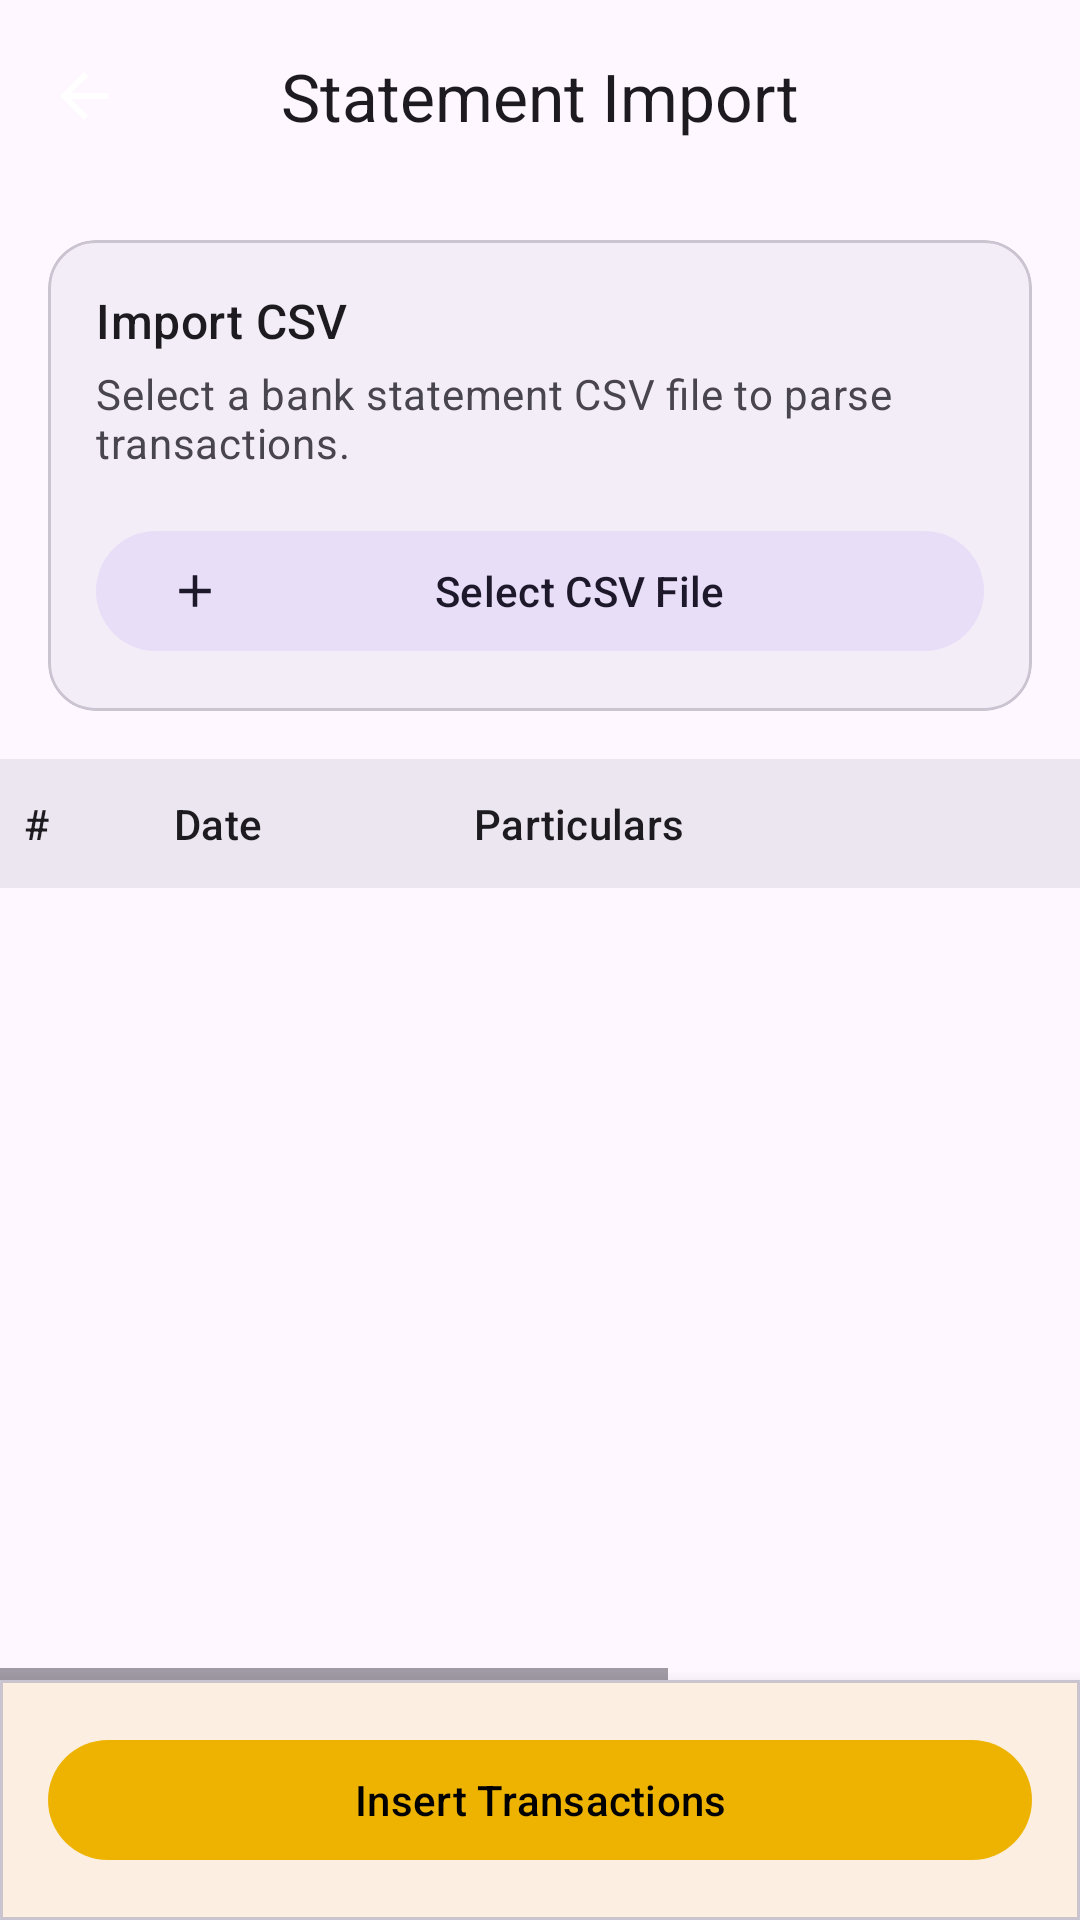

Here is an Android app screen rendered from its layout file. Give the layout XML and the strings, colors and styles it references.
<!-- AndroidManifest.xml: application theme Theme.ExpenseUtility -->
<!-- res/layout/activity_statement_import.xml -->
<?xml version="1.0" encoding="utf-8"?>
<androidx.coordinatorlayout.widget.CoordinatorLayout xmlns:android="http://schemas.android.com/apk/res/android"
    xmlns:app="http://schemas.android.com/apk/res-auto"
    xmlns:tools="http://schemas.android.com/tools"
    android:id="@+id/main"
    android:layout_width="match_parent"
    android:layout_height="match_parent"
    android:background="?attr/colorSurface"
    tools:context=".StatementImport">

    <com.google.android.material.appbar.AppBarLayout
        android:layout_width="match_parent"
        android:layout_height="wrap_content"
        app:elevation="0dp">

        <com.google.android.material.appbar.MaterialToolbar
            android:id="@+id/toolbar"
            android:layout_width="match_parent"
            android:layout_height="?attr/actionBarSize"
            app:title="Statement Import"
            app:titleCentered="true"
            app:navigationIcon="@drawable/ic_arrow_back" />

    </com.google.android.material.appbar.AppBarLayout>

    <LinearLayout
        android:layout_width="match_parent"
        android:layout_height="match_parent"
        android:orientation="vertical"
        app:layout_behavior="@string/appbar_scrolling_view_behavior">

        
        <com.google.android.material.progressindicator.LinearProgressIndicator
            android:id="@+id/progress_bar"
            android:layout_width="match_parent"
            android:layout_height="wrap_content"
            android:indeterminate="true"
            android:visibility="gone" />

        
        <com.google.android.material.card.MaterialCardView
            android:layout_width="match_parent"
            android:layout_height="wrap_content"
            android:layout_margin="16dp"
            app:cardCornerRadius="16dp"
            app:cardElevation="0dp"
            app:strokeWidth="1dp"
            app:strokeColor="?attr/colorOutlineVariant"
            app:cardBackgroundColor="?attr/colorSurfaceContainer">

            <LinearLayout
                android:layout_width="match_parent"
                android:layout_height="wrap_content"
                android:orientation="vertical"
                android:padding="16dp">

                <TextView
                    android:layout_width="match_parent"
                    android:layout_height="wrap_content"
                    android:text="Import CSV"
                    android:textAppearance="?attr/textAppearanceTitleMedium"
                    android:textColor="?attr/colorOnSurface" />

                <TextView
                    android:layout_width="match_parent"
                    android:layout_height="wrap_content"
                    android:layout_marginTop="4dp"
                    android:text="Select a bank statement CSV file to parse transactions."
                    android:textAppearance="?attr/textAppearanceBodyMedium"
                    android:textColor="?attr/colorOnSurfaceVariant" />

                <com.google.android.material.button.MaterialButton
                    android:id="@+id/btn_select_file"
                    style="@style/Widget.Material3.Button.TonalButton"
                    android:layout_width="match_parent"
                    android:layout_height="wrap_content"
                    android:layout_marginTop="16dp"
                    android:text="Select CSV File"
                    app:icon="@drawable/ic_add" />

            </LinearLayout>
        </com.google.android.material.card.MaterialCardView>

        
        <LinearLayout
            android:id="@+id/progress_section"
            android:layout_width="match_parent"
            android:layout_height="wrap_content"
            android:orientation="vertical"
            android:paddingHorizontal="16dp"
            android:paddingBottom="8dp"
            android:visibility="gone">

            <TextView
                android:id="@+id/tv_progress_text"
                android:layout_width="match_parent"
                android:layout_height="wrap_content"
                android:text="Processing..."
                android:textAppearance="?attr/textAppearanceBodyMedium"
                android:textColor="?attr/colorOnSurface" />

            <TextView
                android:id="@+id/tv_insertion_summary"
                android:layout_width="match_parent"
                android:layout_height="wrap_content"
                android:layout_marginTop="4dp"
                android:maxLines="5"
                android:text=""
                android:textAppearance="?attr/textAppearanceBodySmall"
                android:textColor="?attr/colorOnSurfaceVariant" />
        </LinearLayout>

        
        <TextView
            android:id="@+id/tv_preview_title"
            android:layout_width="match_parent"
            android:layout_height="wrap_content"
            android:layout_marginHorizontal="16dp"
            android:layout_marginBottom="8dp"
            android:text="Preview Transactions"
            android:textAppearance="?attr/textAppearanceTitleMedium"
            android:textColor="?attr/colorOnSurface"
            android:visibility="gone" />

        <HorizontalScrollView
            android:layout_width="match_parent"
            android:layout_height="0dp"
            android:layout_weight="1"
            android:fillViewport="true">

            <LinearLayout
                android:layout_width="wrap_content"
                android:layout_height="match_parent"
                android:orientation="vertical">

                
                <LinearLayout
                    android:id="@+id/header_row"
                    android:layout_width="match_parent"
                    android:layout_height="wrap_content"
                    android:background="?attr/colorSurfaceContainerHigh"
                    android:orientation="horizontal"
                    android:paddingVertical="12dp"
                    android:paddingHorizontal="8dp">

                    <com.google.android.material.checkbox.MaterialCheckBox
                        android:id="@+id/cb_select_all"
                        android:layout_width="40dp"
                        android:layout_height="wrap_content"
                        android:layout_marginEnd="8dp"
                        android:minWidth="0dp"
                        android:minHeight="0dp"
                        android:visibility="gone" />

                    <TextView
                        android:layout_width="50dp"
                        android:layout_height="wrap_content"
                        android:text="#"
                        android:textAppearance="?attr/textAppearanceLabelLarge"
                        android:textColor="?attr/colorOnSurface" />

                    <TextView
                        android:id="@+id/tv_date_header"
                        android:layout_width="100dp"
                        android:layout_height="wrap_content"
                        android:text="Date"
                        android:textAppearance="?attr/textAppearanceLabelLarge"
                        android:textColor="?attr/colorOnSurface" />

                    <TextView
                        android:layout_width="200dp"
                        android:layout_height="wrap_content"
                        android:text="Particulars"
                        android:textAppearance="?attr/textAppearanceLabelLarge"
                        android:textColor="?attr/colorOnSurface" />

                    <TextView
                        android:id="@+id/tv_debit_header"
                        android:layout_width="80dp"
                        android:layout_height="wrap_content"
                        android:text="Amount"
                        android:textAlignment="textEnd"
                        android:textAppearance="?attr/textAppearanceLabelLarge"
                        android:textColor="?attr/colorOnSurface" />

                    <TextView
                        android:layout_width="120dp"
                        android:layout_height="wrap_content"
                        android:layout_marginStart="16dp"
                        android:text="Category"
                        android:textAppearance="?attr/textAppearanceLabelLarge"
                        android:textColor="?attr/colorOnSurface" />

                </LinearLayout>

                <ListView
                    android:id="@+id/list_view"
                    android:layout_width="match_parent"
                    android:layout_height="match_parent"
                    android:divider="?attr/colorOutlineVariant"
                    android:dividerHeight="1dp" />

            </LinearLayout>
        </HorizontalScrollView>

        
        <com.google.android.material.card.MaterialCardView
            android:layout_width="match_parent"
            android:layout_height="wrap_content"
            app:cardCornerRadius="0dp"
            app:cardElevation="8dp"
            app:cardBackgroundColor="?attr/colorSurface">

            <LinearLayout
                android:layout_width="match_parent"
                android:layout_height="wrap_content"
                android:orientation="vertical"
                android:padding="16dp">

                <TextView
                    android:id="@+id/tv_total_debit"
                    android:layout_width="match_parent"
                    android:layout_height="wrap_content"
                    android:layout_marginBottom="12dp"
                    android:gravity="end"
                    android:text="Total Debit: ₹0.00"
                    android:textAppearance="?attr/textAppearanceTitleMedium"
                    android:textColor="?attr/colorOnSurface"
                    android:visibility="gone" />

                <com.google.android.material.button.MaterialButton
                    android:id="@+id/btn_insert"
                    android:layout_width="match_parent"
                    android:layout_height="wrap_content"
                    android:text="Insert Transactions"
                    android:visibility="visible" />

            </LinearLayout>
        </com.google.android.material.card.MaterialCardView>

    </LinearLayout>

</androidx.coordinatorlayout.widget.CoordinatorLayout>
<!-- resources referenced by this layout -->
<resources>
  <!-- drawable ic_add (drawable) -->
  <?xml version="1.0" encoding="utf-8"?>
  <vector xmlns:android="http://schemas.android.com/apk/res/android"
      android:width="24dp"
      android:height="24dp"
      android:viewportWidth="24"
      android:viewportHeight="24">
      <path
          android:fillColor="?attr/colorOnSurface"
          android:pathData="M19,13h-6v6h-2v-6H5v-2h6V5h2v6h6v2z" />
  </vector>
  <!-- drawable ic_arrow_back (drawable) -->
  <?xml version="1.0" encoding="utf-8"?>
  <vector xmlns:android="http://schemas.android.com/apk/res/android"
      android:width="24dp"
      android:height="24dp"
      android:viewportWidth="24"
      android:viewportHeight="24"
      android:tint="@color/white">
      <path
          android:fillColor="@android:color/white"
          android:pathData="M20,11H7.83l5.59,-5.59L12,4l-8,8 8,8 1.41,-1.41L7.83,13H20v-2z" />
  </vector>
  <style name="Theme.ExpenseUtility" parent="Base.Theme.ExpenseUtility" />
  <color name="white">#FFFFFFFF</color>
  <style name="Base.Theme.ExpenseUtility" parent="Theme.Material3.DayNight.NoActionBar">
          
          
  
          <item name="colorPrimary">@color/purple_500</item>
          <item name="colorPrimaryVariant">@color/purple_700</item>
          <item name="colorOnPrimary">@color/black</item>
          
          <item name="colorSecondary">@color/teal_200</item>
          <item name="colorSecondaryVariant">@color/teal_700</item>
          <item name="colorOnSecondary">@color/black</item>
          
          <item name="android:statusBarColor" tools:targetApi="l">?attr/colorPrimaryVariant</item>
  
  
      </style>
  <color name="purple_500">#EEB300</color>
  <color name="purple_700">#B37100</color>
  <color name="black">#FF000000</color>
  <color name="teal_200">#6FDA03</color>
  <color name="teal_700">#0E8701</color>
</resources>
